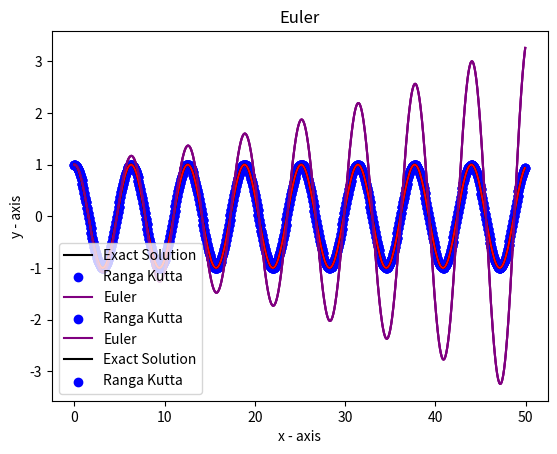

The matplotlib source for this figure:
# -*- coding: utf-8 -*-
"""Untitled7.ipynb

Automatically generated by Colaboratory.

Original file is located at
    https://colab.research.google.com/drive/1TE4T3xUzJ949KWr3XQMb_F5KPgH6nm2_
"""

import numpy as np
import matplotlib.pyplot as plt

#RK-4 vs Exact vs Euler

def g(x) :
  return(-x)

n = 500
x = [0.0 for i in range(n)]
y = [0.0 for i in range(n)]
t = [0.0 for i in range(n)]
v1 = [0.0 for i in range(n)]
v2 = [0.0 for i in range(n)]
x[0] = 1
y[0] = 1
v1[0] = 0
v2[0] = 0
t[0] = 0
h = 0.1

for i in range (0,n-1):
  k1 = h * (v1[i])
  l1 = h * g(x[i])
  k2 = h * (v1[i]+(l1/2))
  l2 = h * g(x[i]+k1/2)
  k3 = h * (v1[i]+(l2/2))
  l3 = h * g(x[i]+k2/2)
  k4 = h * (v1[i]+l3)
  l4 = h * g(x[i]+k3)
  x[i+1] = x[i] + (1.0 / 6.0)*(k1 + 2 * k2 + 2 * k3 + k4)
  
  v1[i+1] = v1[i] + (1.0 / 6.0)*(l1 + 2 * l2 + 2 * l3 + l4)
  
  t[i+1] = t[i] + h

k = 1
m = 1
q_max = 50.0
no_of_iterations=1000
dq = q_max/no_of_iterations
q = np.zeros(no_of_iterations)
r = np.zeros(no_of_iterations)
v = np.zeros(no_of_iterations)
q[0] = 0
r[0] = 1
v[0] = 0

for i in range(1,no_of_iterations):
    q[i] = dq * i
    v[i] = v[i-1] - dq *k/m*r[i-1]
    r[i] = r[i-1] + dq * v[i-1]   

z = np.arange(0,50,0.1)
y = np.cos(z)  

plt.xlabel('x - axis')
plt.ylabel('y - axis')
plt.title('Comparison')
plt.plot(z,y,color='Black',label='Exact Solution')
plt.scatter(t,x,color='Blue',label='Ranga Kutta')
plt.plot(q,r,color='Purple',label='Euler')
plt.legend()
plt.show()

#RK-4 vs Euler

def g(x) :
  return(-x)

n = 500
x = [0.0 for i in range(n)]
y = [0.0 for i in range(n)]
t = [0.0 for i in range(n)]
v1 = [0.0 for i in range(n)]
v2 = [0.0 for i in range(n)]
x[0] = 1
y[0] = 1
v1[0] = 0
v2[0] = 0
t[0] = 0
h = 0.1

for i in range (0,n-1):
  k1 = h * (v1[i])
  l1 = h * g(x[i])
  k2 = h * (v1[i]+(l1/2))
  l2 = h * g(x[i]+k1/2)
  k3 = h * (v1[i]+(l2/2))
  l3 = h * g(x[i]+k2/2)
  k4 = h * (v1[i]+l3)
  l4 = h * g(x[i]+k3)
  x[i+1] = x[i] + (1.0 / 6.0)*(k1 + 2 * k2 + 2 * k3 + k4)
  v1[i+1] = v1[i] + (1.0 / 6.0)*(l1 + 2 * l2 + 2 * l3 + l4)  
  t[i+1] = t[i] + h

k = 1
m = 1
q_max = 50.0
no_of_iterations=1000
dq = q_max/no_of_iterations
q = np.zeros(no_of_iterations)
r = np.zeros(no_of_iterations)
v = np.zeros(no_of_iterations)
q[0] = 0
r[0] = 1
v[0] = 0

for i in range(1,no_of_iterations):
    q[i] = dq * i
    v[i] = v[i-1] - dq *k/m*r[i-1]
    r[i] = r[i-1] + dq * v[i-1]

plt.xlabel('x - axis')
plt.ylabel('y - axis')
plt.title('Comparison')  
plt.scatter(t,x,color='Blue',label='Ranga Kutta')
plt.plot(q,r,color='Purple',label='Euler')
plt.legend()
plt.show()

#RK-4 vs Exact

def g(x) :
  return(-x)

n = 500
x = [0.0 for i in range(n)]
y = [0.0 for i in range(n)]
t = [0.0 for i in range(n)]
v1 = [0.0 for i in range(n)]
v2 = [0.0 for i in range(n)]
x[0] = 1
y[0] = 1
v1[0] = 0
v2[0] = 0
t[0] = 0
h = 0.1

for i in range (0,n-1):

  k1 = h * (v1[i])
  l1 = h * g(x[i])
  k2 = h * (v1[i]+(l1/2))
  l2 = h * g(x[i]+k1/2)
  k3 = h * (v1[i]+(l2/2))
  l3 = h * g(x[i]+k2/2)
  k4 = h * (v1[i]+l3)
  l4 = h * g(x[i]+k3)
  x[i+1] = x[i] + (1.0 / 6.0)*(k1 + 2 * k2 + 2 * k3 + k4)
  
  v1[i+1] = v1[i] + (1.0 / 6.0)*(l1 + 2 * l2 + 2 * l3 + l4)
  
  t[i+1] = t[i] + h

z = np.arange(0,50,0.1)
y = np.cos(z)  

plt.xlabel('x - axis')
plt.ylabel('y - axis')
plt.title('Comparison')  
plt.plot(z,y,color='Black',label='Exact Solution')
plt.scatter(t,x,color='Blue',label='Ranga Kutta')
plt.legend()
plt.show()

#Exact

z = np.arange(0,50,0.1)
y = np.cos(z)

plt.xlabel('x - axis')
plt.ylabel('y - axis')
plt.title('Exact Solution')
plt.plot(z,y,color='Red',label='Exact Solution')
plt.show()

#RK-4

def g(x) :
  return(-x)

n = 500
x = [0.0 for i in range(n)]
y = [0.0 for i in range(n)]
t = [0.0 for i in range(n)]
v1 = [0.0 for i in range(n)]
v2 = [0.0 for i in range(n)]
x[0] = 1
y[0] = 1
v1[0] = 0
v2[0] = 0
t[0] = 0
h = 0.1

for i in range (0,n-1):

  k1 = h * (v1[i])
  l1 = h * g(x[i])
  k2 = h * (v1[i]+(l1/2))
  l2 = h * g(x[i]+k1/2)
  k3 = h * (v1[i]+(l2/2))
  l3 = h * g(x[i]+k2/2)
  k4 = h * (v1[i]+l3)
  l4 = h * g(x[i]+k3)
  x[i+1] = x[i] + (1.0 / 6.0)*(k1 + 2 * k2 + 2 * k3 + k4) 
  v1[i+1] = v1[i] + (1.0 / 6.0)*(l1 + 2 * l2 + 2 * l3 + l4)  
  t[i+1] = t[i] + h

plt.xlabel('x - axis')
plt.ylabel('y - axis')
plt.title('Ranga Kutta') 
plt.scatter(t,x,color='Blue',label='Ranga Kutta') 
plt.show()

#Euler

k = 1
m = 1
q_max = 50.0
no_of_iterations=1000
dq = q_max/no_of_iterations
q = np.zeros(no_of_iterations)
r = np.zeros(no_of_iterations)
v = np.zeros(no_of_iterations)
q[0] = 0
r[0] = 1
v[0] = 0

for i in range(1,no_of_iterations):
    q[i] = dq * i
    v[i] = v[i-1] - dq *k/m*r[i-1]
    r[i] = r[i-1] + dq * v[i-1]

plt.xlabel('x - axis')
plt.ylabel('y - axis')
plt.title('Euler')  
plt.plot(q,r,color='Purple',label='Euler') 
plt.show()